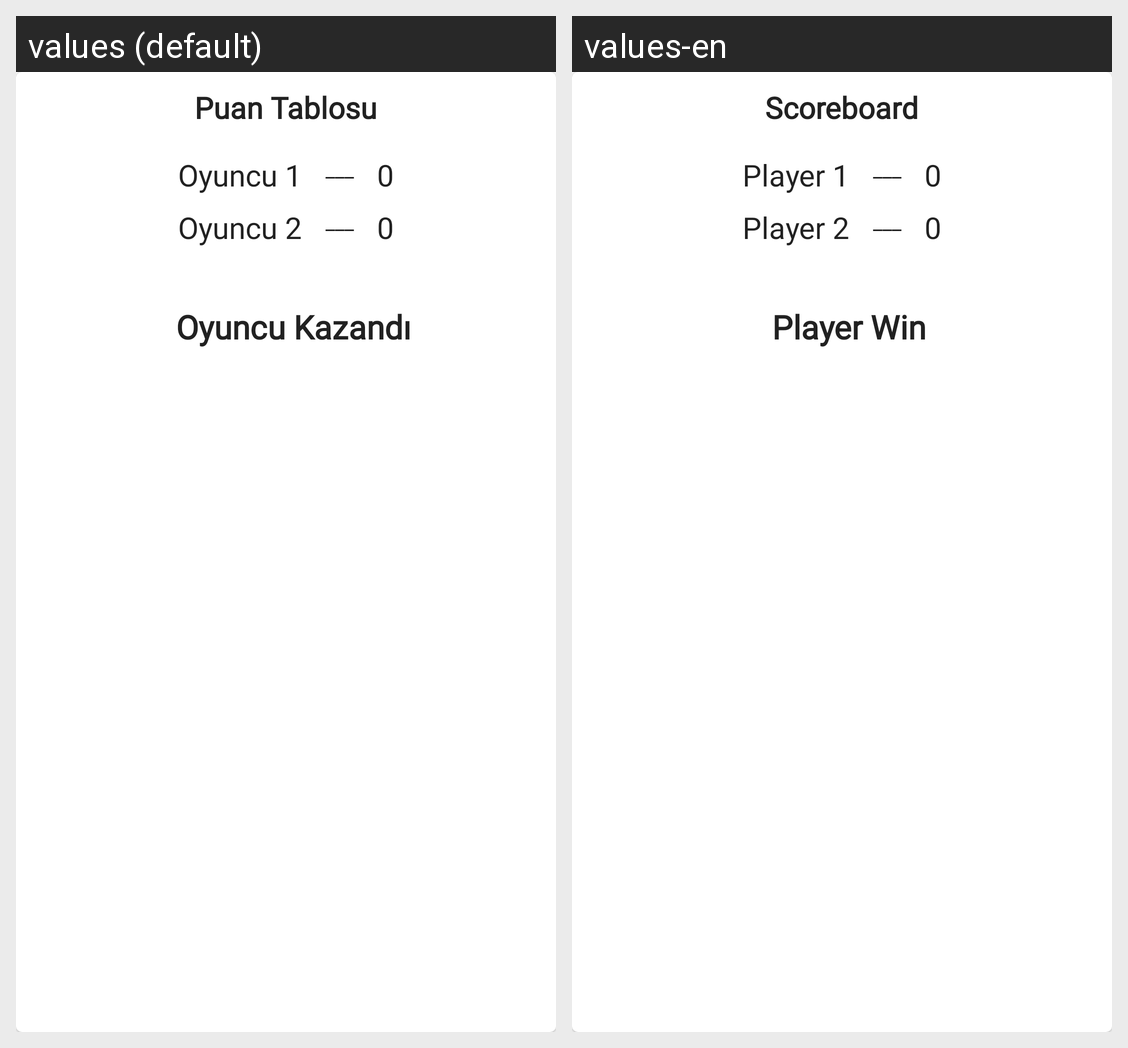

Here is an Android app screen in its default locale and in the app's own translations. Write out the translated-string differences for the strings that appear on this screen.
Android screen res/layout/scoreboard_2_player.xml rendered under 2 locales, left to right: values (default), values-en. Device: Nexus 5 (rendered at 1080×1920; each locale shown at half size, 540×960, under a caption strip naming it); theme Theme.SkorDefteri.
Strings drawn on this screen, with the default value and each locale's value (text and hints the layout hard-codes, and strings that could not be matched under every locale, appear in the picture but are not listed):

scoreboard_text
  values: Puan Tablosu
  values-en: Scoreboard

player1_text
  values: Oyuncu 1
  values-en: Player 1

line_text
  values: ___
  values-en: ___

zero_score_text
  values: 0
  values-en: 0

player2_text
  values: Oyuncu 2
  values-en: Player 2

winner_player_text
  values: Oyuncu Kazandı
  values-en: Player Win
